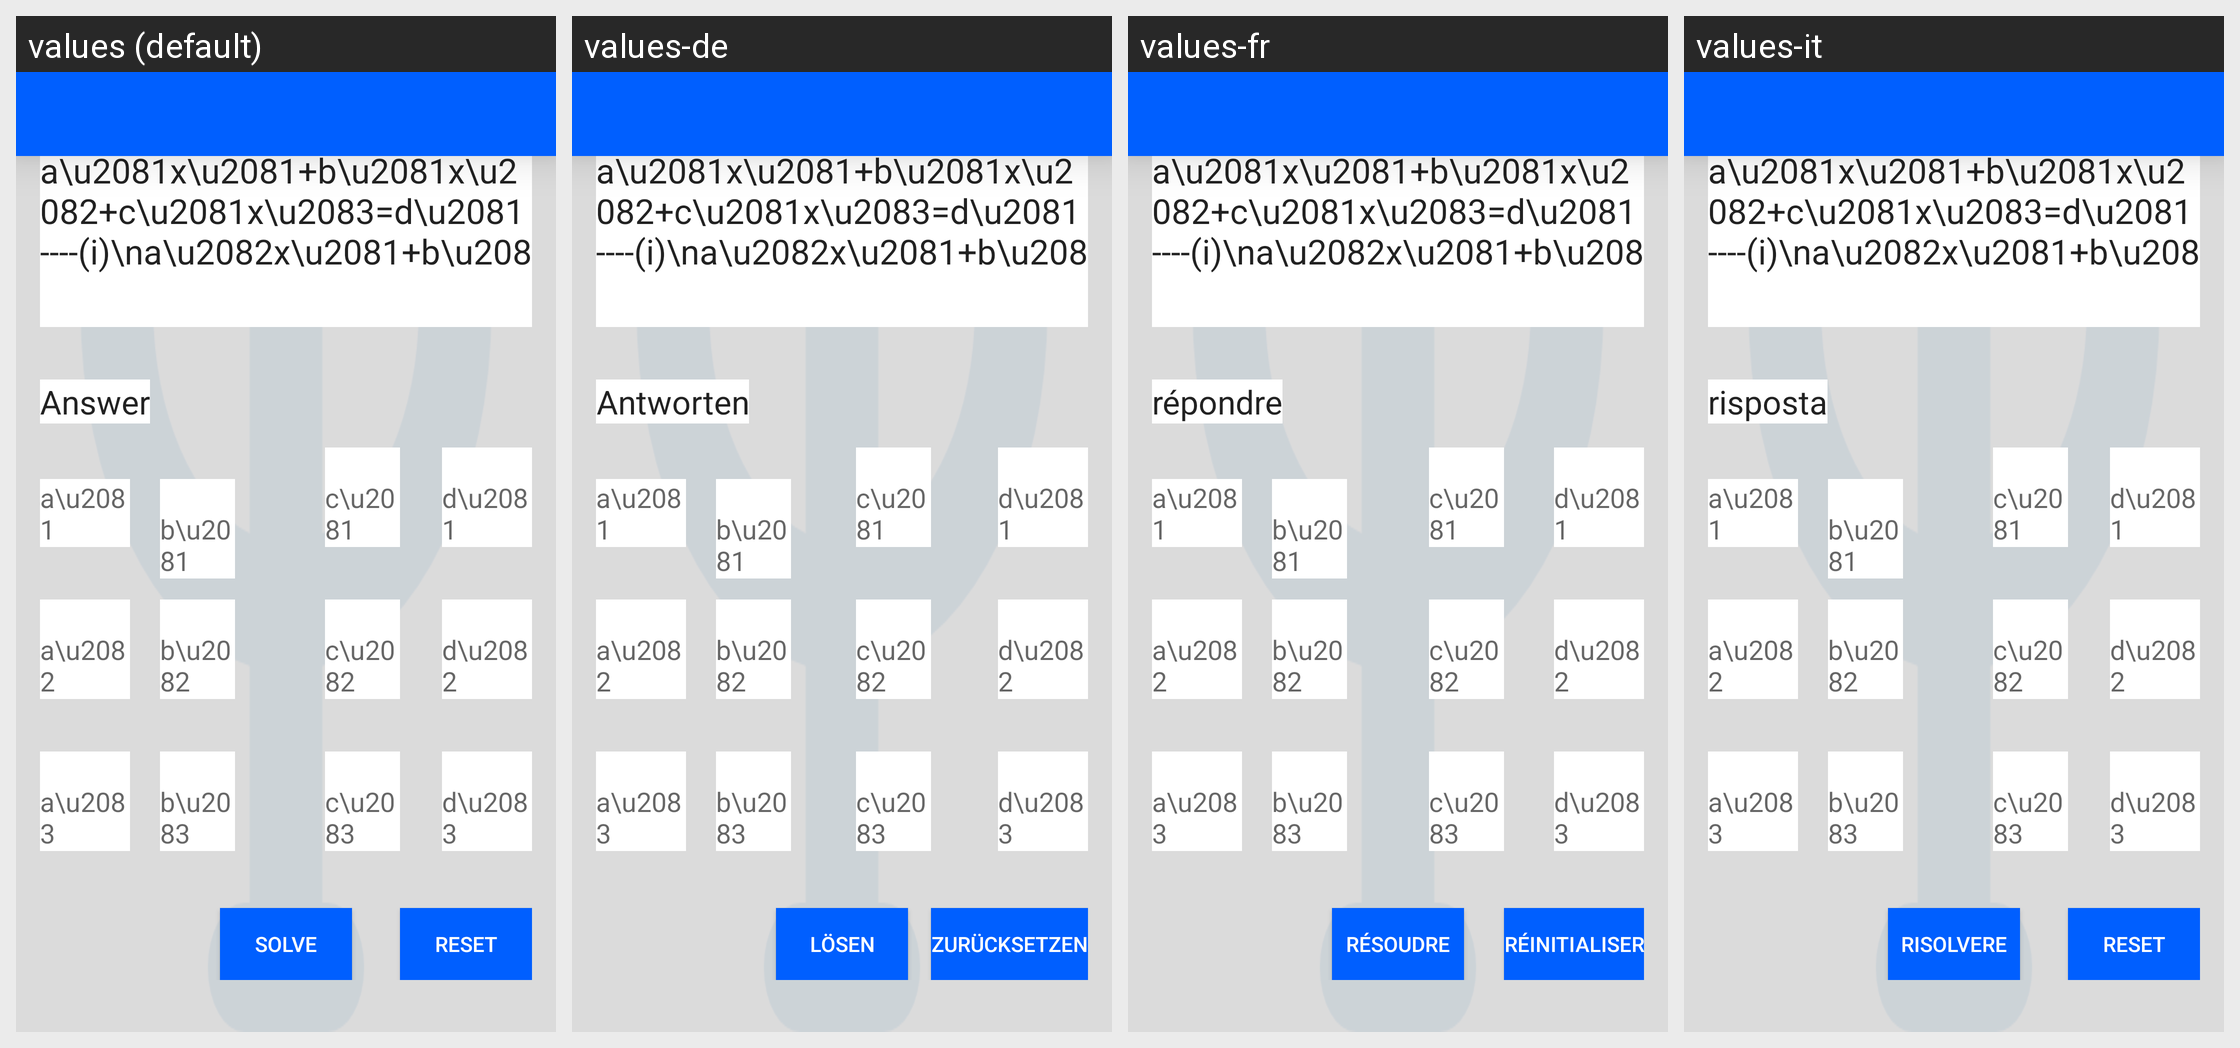

For this localized Android screen grid, give each drawn string resource with its value in every locale shown.
Android screen res/layout/activity_simul2.xml rendered under 4 locales, left to right: values (default), values-de, values-fr, values-it. Device: Nexus 5 (rendered at 1080×1920; each locale shown at half size, 540×960, under a caption strip naming it); theme AppTheme.
Other locales in the repository, not shown: values-es, values-hi, values-ru, values-zh.
Strings drawn on this screen, with the default value and each locale's value (text and hints the layout hard-codes, and strings that could not be matched under every locale, appear in the picture but are not listed):

answer
  values: Answer
  values-de: Antworten
  values-fr: répondre
  values-it: risposta

solve
  values: Solve
  values-de: lösen
  values-fr: résoudre
  values-it: risolvere

reset
  values: Reset
  values-de: zurücksetzen
  values-fr: réinitialiser
  values-it: reset
